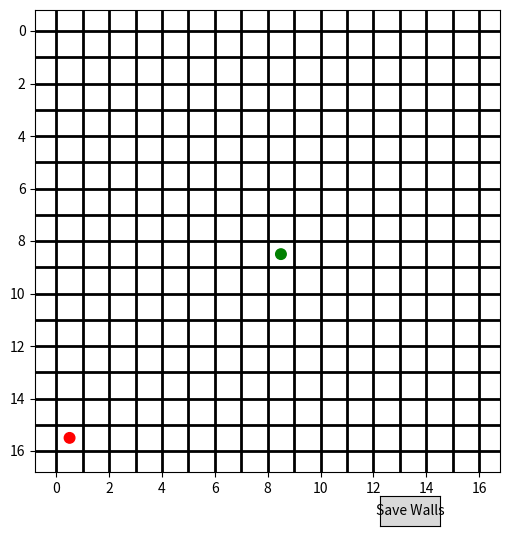

This chart was generated by the following Python code:
import matplotlib.pyplot as plt
import numpy as np
import matplotlib.patches as patches

# Set the size of the maze (16x16)
maze_size = 16
walls = np.zeros((maze_size, maze_size, 4))  # 4 directions: left, right, top, bottom

# Define the start and goal points
# x, y
start = (0.5, 15.5)
goal = (8.5, 8.5)

# Function to handle click events
def on_click(event):
    if event.inaxes:
        x = int(event.xdata)
        y = int(event.ydata)

        # Check if the click is within the grid bounds
        if 0 <= x < maze_size and 0 <= y < maze_size:
            # Determine which side (left, right, top, bottom) was clicked based on the click location
            if abs(event.xdata - x) < 0.1:  # Click near the left side
                walls[y, x][0] = (walls[y, x][0] + 1) % 2
            elif abs(event.xdata - (x + 1)) < 0.1:  # Click near the right side
                walls[y, x][1] = (walls[y, x][1] + 1) % 2
            elif abs(event.ydata - y) < 0.1:  # Click near the top side
                walls[y, x][2] = (walls[y, x][2] + 1) % 2
            elif abs(event.ydata - (y + 1)) < 0.1:  # Click near the bottom side
                walls[y, x][3] = (walls[y, x][3] + 1) % 2
            draw_grid()

# Function to draw the grid and walls
def draw_grid():
    ax.clear()
    # Draw the grid
    for i in range(maze_size + 1):
        ax.axhline(i, lw=2, color='black')
        ax.axvline(i, lw=2, color='black')

    # Draw the walls
    for y in range(maze_size):
        for x in range(maze_size):
            if walls[y, x][0]:  # Left wall
                ax.plot([x, x], [y, y+1], color='red', linewidth=4)
            if walls[y, x][1]:  # Right wall
                ax.plot([x+1, x+1], [y, y+1], color='red', linewidth=4)
            if walls[y, x][2]:  # Top wall
                ax.plot([x, x+1], [y, y], color='red', linewidth=4)
            if walls[y, x][3]:  # Bottom wall
                ax.plot([x, x+1], [y+1, y+1], color='red', linewidth=4)

    # Add a red circle at the start position (0, 0)
    start_circle = patches.Circle(start, 0.2, color='red')  # Draw a circle at the start position
    ax.add_patch(start_circle)

    # Add a green circle at the goal position (15, 15)
    goal_circle = patches.Circle(goal, 0.2, color='green')  # Draw a circle at the goal position
    ax.add_patch(goal_circle)

    ax.invert_yaxis()  # Invert the y-axis to make (0, 0) the top-left corner
    plt.draw()

# Function to save the wall data to a file in list format
def save_to_file():
    with open('Walls_list.py', 'w') as f:
        f.write("walls = [\n")
        for y in range(maze_size):
            for x in range(maze_size):
                # Check if there is a wall in any direction
                if np.any(walls[y, x] == 1):  # If there are walls
                    f.write(f"    ({y}, {x}, {int(walls[y,x][0])}, {int(walls[y,x][1])}, {int(walls[y,x][2])}, {int(walls[y,x][3])}),\n")
        f.write("]\n")
    print("Walls saved to walls_list.py")

# Set up the UI
fig, ax = plt.subplots(figsize=(6, 6))
fig.canvas.mpl_connect('button_press_event', on_click)

# Save button
ax_save = plt.axes([0.7, 0.02, 0.1, 0.05])
btn_save = plt.Button(ax_save, 'Save Walls')
btn_save.on_clicked(lambda event: save_to_file())

draw_grid()
plt.show()
